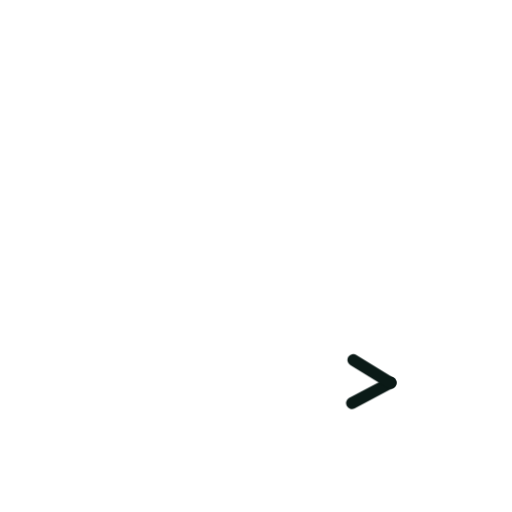
t = 0.00 s
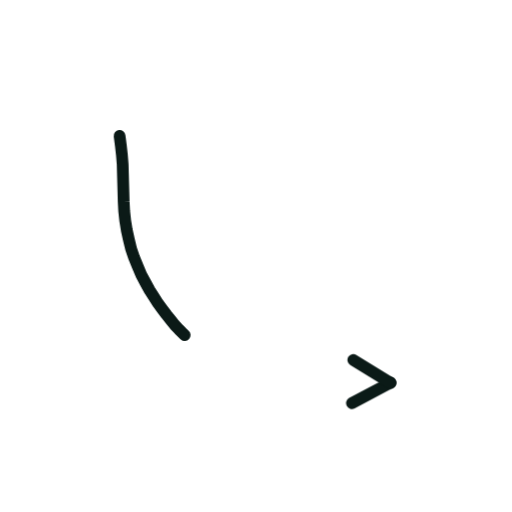
t = 0.36 s
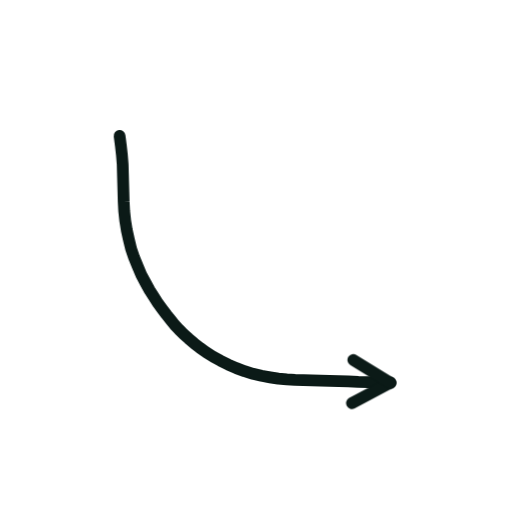
t = 0.73 s
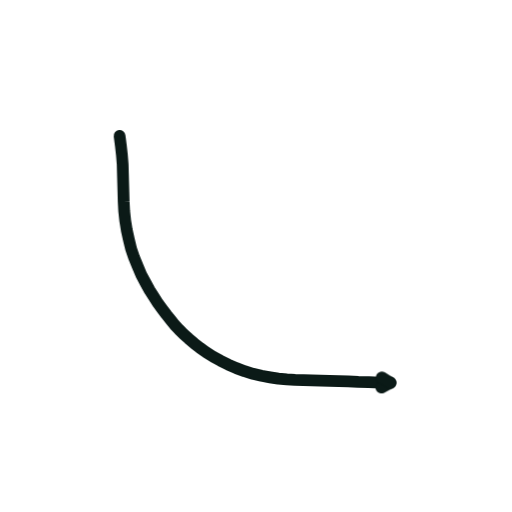
t = 1.40 s
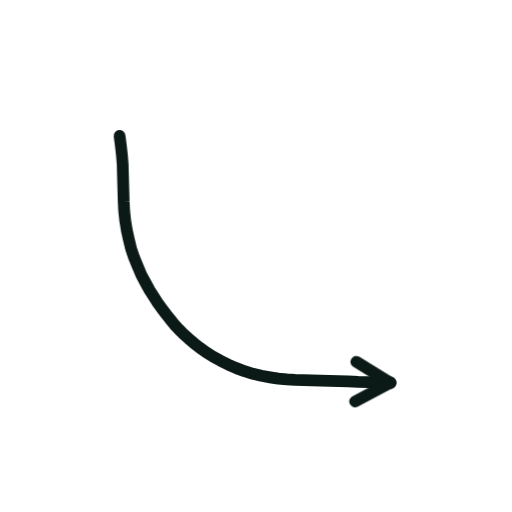
t = 1.74 s
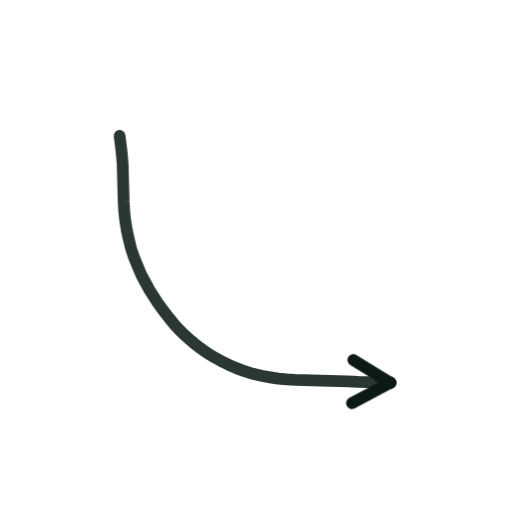
t = 2.16 s

The animated SVG that drew these frames (rendered in a browser with its animation timeline set to each time). Animation: 2 CSS @keyframes rules; one cycle of 2.60 s, repeats indefinitely.

<svg xmlns="http://www.w3.org/2000/svg" viewBox="0 0 200 200" width="200" height="200"><style>.s{stroke-dasharray:var(--L);animation:d 2.6s ease-in-out infinite;animation-delay:var(--d)}@keyframes d{0%{stroke-dashoffset:var(--L);opacity:1}28%,80%{stroke-dashoffset:0;opacity:1}92%{stroke-dashoffset:0;opacity:0}100%{stroke-dashoffset:var(--L);opacity:0}}.m{animation:mm .9s linear infinite}@keyframes mm{to{stroke-dashoffset:-23}}@media(prefers-reduced-motion:reduce){.s,.m{animation:none}}</style><path d="M46.7 53.1L47.2 56.9L47.6 60.5L47.9 64.2L48.0 67.9L48.1 71.5L48.2 75.1L48.3 78.8L48.5 82.5L48.9 86.2L49.5 89.9L50.3 93.5L51.2 97.2L52.4 100.7L53.8 104.1L55.2 107.4L56.8 110.4L58.4 113.3L60.1 116.0L61.7 118.5L63.4 120.8L65.0 122.9L66.6 124.9L68.2 126.9L69.9 128.7L71.7 130.5L73.7 132.3L75.8 134.1L78.1 135.9L80.5 137.6L83.2 139.3L86.1 140.9L89.1 142.4L92.3 143.8L95.5 145.0L98.8 146.0L102.1 146.8L105.5 147.4L108.7 147.9L112.0 148.2L115.2 148.4L118.5 148.5L121.8 148.6L125.2 148.7L128.7 148.8L132.3 148.9L136.0 149.0L139.9 149.2L144.0 149.3L148.2 149.5L152.5 149.5" fill="none" stroke="#0B1A17" stroke-width="4.6" stroke-linecap="round" stroke-linejoin="round" class="s" style="--L:169;--d:0.00s"/><path d="M152.5 149.5L137.4 157.5" fill="none" stroke="#0B1A17" stroke-width="4.6" stroke-linecap="round" stroke-linejoin="round" class="s" style="--L:17;--d:1.16s"/><path d="M152.5 149.5L138.0 140.6" fill="none" stroke="#0B1A17" stroke-width="4.6" stroke-linecap="round" stroke-linejoin="round" class="s" style="--L:17;--d:1.16s"/></svg>
